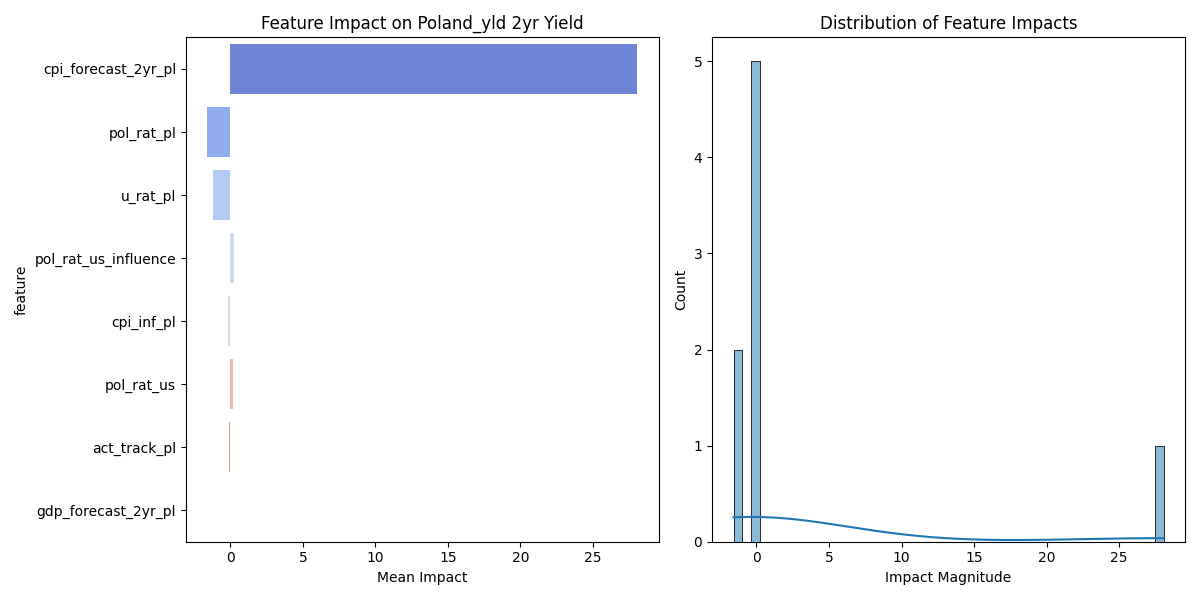

The data file committed next to this chart (first rows):
feature, mean_impact, std_impact, abs_impact
cpi_forecast_2yr_pl, 28.06, 15, 28.06
pol_rat_pl, -1.583, 0.8379, 1.583
u_rat_pl, -1.192, 0.6309, 1.192
pol_rat_us_influence, 0.24, 0.1403, 0.24
cpi_inf_pl, -0.1828, 0.09645, 0.1828
pol_rat_us, 0.1808, 0.1043, 0.1808
act_track_pl, -0.066, 0.0257, 0.066
gdp_forecast_2yr_pl, -0.006577, 0.001224, 0.006577
